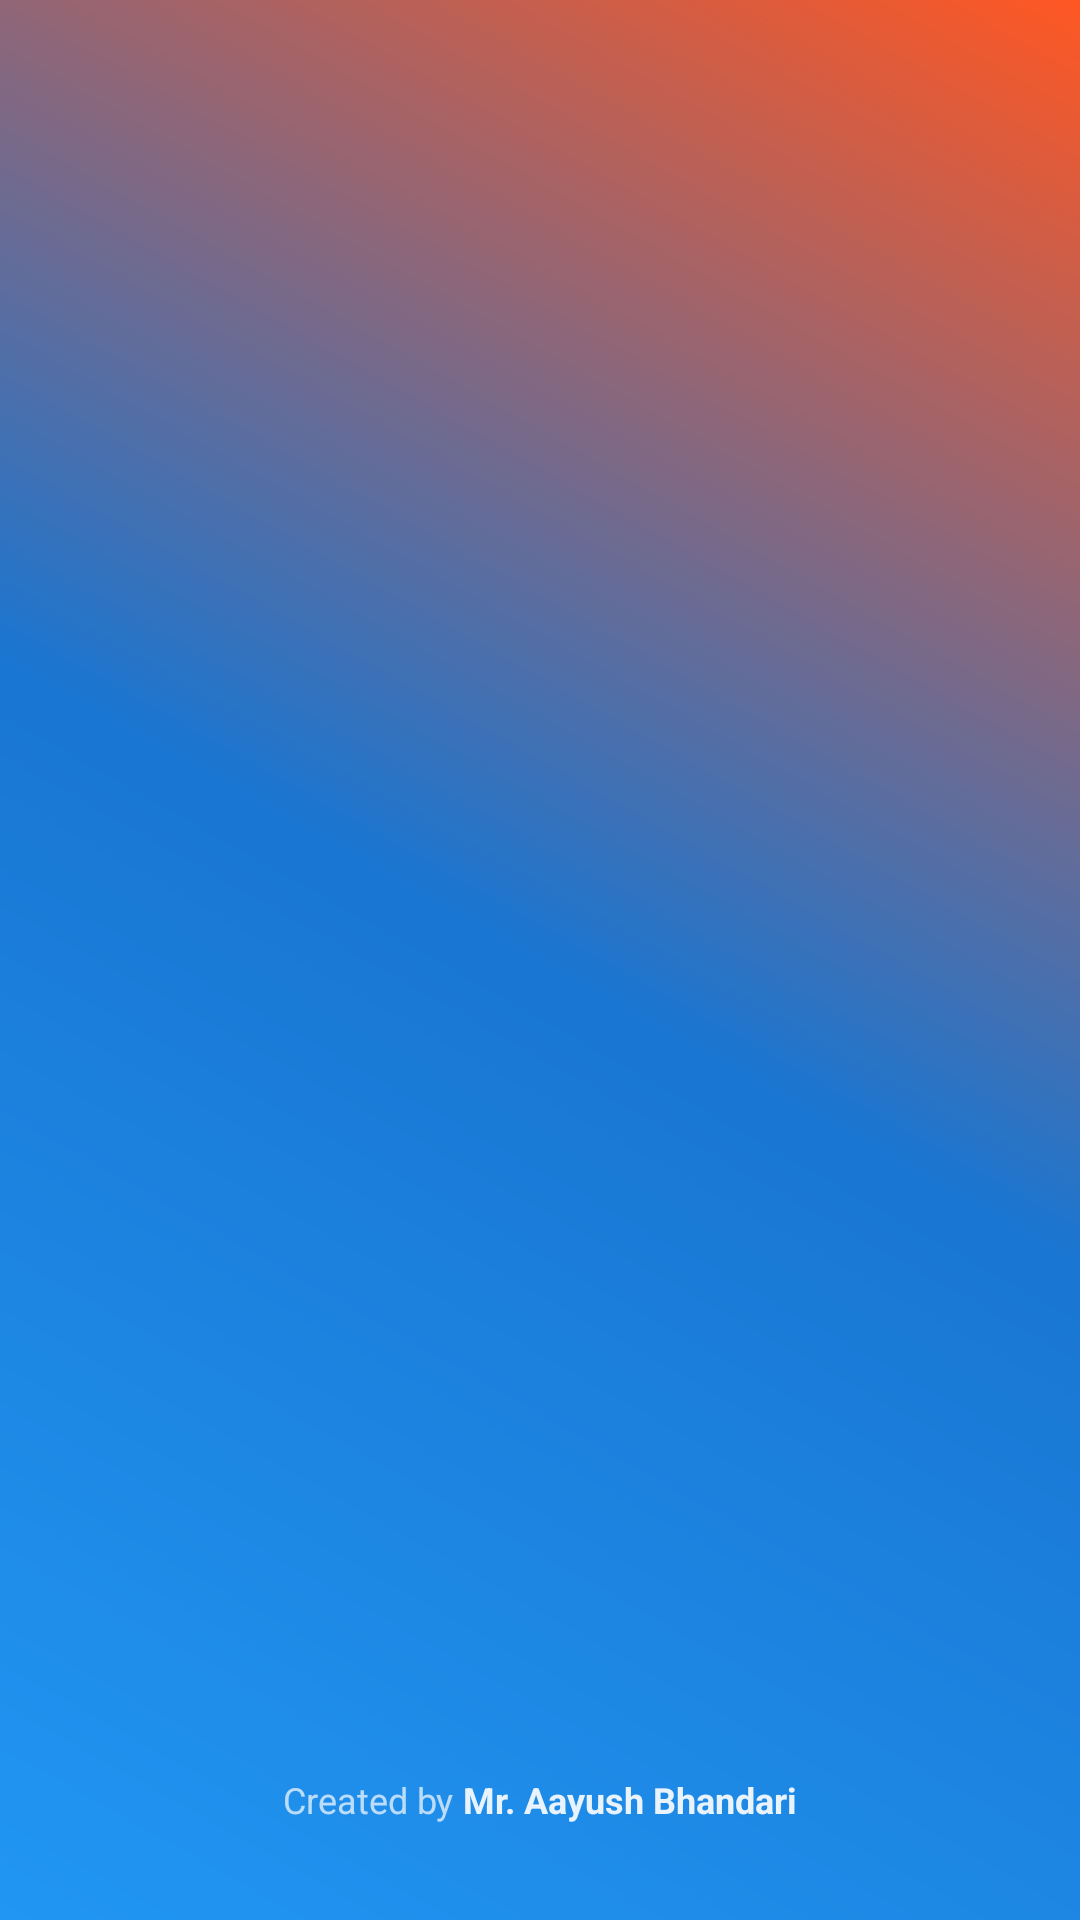

Produce the Android XML layout that renders to this screen, including the resource entries it uses.
<!-- AndroidManifest.xml: activity theme AppTheme.NoActionBar -->
<!-- res/layout/activity_splash.xml -->
<?xml version="1.0" encoding="utf-8"?>
<androidx.constraintlayout.widget.ConstraintLayout xmlns:android="http://schemas.android.com/apk/res/android"
    xmlns:app="http://schemas.android.com/apk/res-auto"
    android:layout_width="match_parent"
    android:layout_height="match_parent"
    android:background="@drawable/splash_background">

    <ImageView
        android:id="@+id/splashLogoImageView"
        android:layout_width="150dp"
        android:layout_height="150dp"
        android:src="@drawable/logo"
        android:contentDescription="@string/app_name"
        android:scaleType="centerCrop"
        app:layout_constraintTop_toTopOf="parent"
        app:layout_constraintBottom_toBottomOf="parent"
        app:layout_constraintStart_toStartOf="parent"
        app:layout_constraintEnd_toEndOf="parent"
        app:layout_constraintVertical_bias="0.35" />

    <TextView
        android:id="@+id/splashAppNameTextView"
        android:layout_width="wrap_content"
        android:layout_height="wrap_content"
        android:text="@string/app_name"
        android:textSize="32sp"
        android:textStyle="bold"
        android:textColor="@color/white"
        android:alpha="0"
        app:layout_constraintTop_toBottomOf="@id/splashLogoImageView"
        app:layout_constraintStart_toStartOf="parent"
        app:layout_constraintEnd_toEndOf="parent"
        android:layout_marginTop="24dp" />

    <TextView
        android:id="@+id/splashTaglineTextView"
        android:layout_width="wrap_content"
        android:layout_height="wrap_content"
        android:text="Your Daily Life Companion"
        android:textSize="16sp"
        android:textColor="@color/white"
        android:alpha="0"
        app:layout_constraintTop_toBottomOf="@id/splashAppNameTextView"
        app:layout_constraintStart_toStartOf="parent"
        app:layout_constraintEnd_toEndOf="parent"
        android:layout_marginTop="8dp" />

    <LinearLayout
        android:layout_width="wrap_content"
        android:layout_height="wrap_content"
        android:orientation="horizontal"
        android:gravity="center"
        app:layout_constraintBottom_toBottomOf="parent"
        app:layout_constraintStart_toStartOf="parent"
        app:layout_constraintEnd_toEndOf="parent"
        android:layout_marginBottom="32dp">

        <TextView
            android:layout_width="wrap_content"
            android:layout_height="wrap_content"
            android:text="Created by "
            android:textSize="12sp"
            android:textColor="@color/white"
            android:alpha="0.7" />

        <TextView
            android:layout_width="wrap_content"
            android:layout_height="wrap_content"
            android:text="@string/author_name"
            android:textSize="12sp"
            android:textColor="@color/white"
            android:textStyle="bold"
            android:alpha="0.9" />

    </LinearLayout>

</androidx.constraintlayout.widget.ConstraintLayout>
<!-- resources referenced by this layout -->
<resources>
  <color name="white">#FFFFFF</color>
  <!-- drawable splash_background (drawable) -->
  <?xml version="1.0" encoding="utf-8"?>
  <shape xmlns:android="http://schemas.android.com/apk/res/android"
      android:shape="rectangle">
      <gradient
          android:angle="45"
          android:startColor="@color/primary_color"
          android:centerColor="@color/primary_dark"
          android:endColor="@color/accent_color"
          android:type="linear" />
  </shape>
  <string name="app_name">Aayush Tech</string>
  <string name="author_name">Mr. Aayush Bhandari</string>
  <style name="AppTheme.NoActionBar">
          <item name="windowActionBar">false</item>
          <item name="windowNoTitle">true</item>
      </style>
  <color name="primary_color">#2196F3</color>
  <color name="primary_dark">#1976D2</color>
  <color name="accent_color">#FF5722</color>
</resources>
